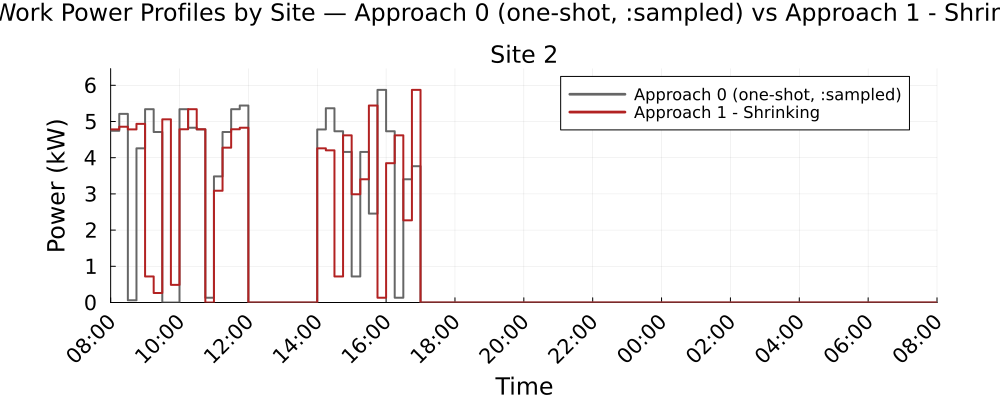

Data behind this chart, as committed beside it:
Time_Period, Clock, Site_2_A0_kW, Site_2_A1S_kW
1, 08:00, 4.742, 4.781
2, 08:15, 5.21, 4.854
3, 08:30, 0.061, 4.781
4, 08:45, 4.258, 4.935
5, 09:00, 5.339, 0.7188
6, 09:15, 4.709, 0.2629
7, 09:30, 0.0, 5.059
8, 09:45, 0.0, 0.4879
9, 10:00, 5.339, 4.784
10, 10:15, 4.828, 5.339
11, 10:30, 4.781, 4.784
12, 10:45, 0.1325, 0.0
13, 11:00, 3.483, 3.087
14, 11:15, 4.71, 4.277
15, 11:30, 5.339, 4.784
16, 11:45, 5.441, 4.828
17, 12:00, 0.0, 0.0
18, 12:15, 0.0, 0.0
19, 12:30, 0.0, 0.0
20, 12:45, 0.0, 0.0
21, 13:00, 0.0, 0.0
22, 13:15, 0.0, 0.0
23, 13:30, 0.0, 0.0
24, 13:45, 0.0, 0.0
25, 14:00, 4.78, 4.258
26, 14:15, 5.366, 4.203
27, 14:30, 4.731, 0.7188
28, 14:45, 4.159, 4.618
29, 15:00, 0.7188, 2.99
30, 15:15, 4.159, 3.403
31, 15:30, 2.455, 5.441
32, 15:45, 5.873, 0.1325
33, 16:00, 4.731, 3.849
34, 16:15, 0.1325, 4.618
35, 16:30, 3.403, 2.27
36, 16:45, 3.766, 5.873
37, 17:00, 0.0, 0.0
38, 17:15, 0.0, 0.0
39, 17:30, 0.0, 0.0
40, 17:45, 0.0, 0.0
41, 18:00, 0.0, 0.0
42, 18:15, 0.0, 0.0
43, 18:30, 0.0, 0.0
44, 18:45, 0.0, 0.0
45, 19:00, 0.0, 0.0
46, 19:15, 0.0, 0.0
47, 19:30, 0.0, 0.0
48, 19:45, 0.0, 0.0
49, 20:00, 0.0, 0.0
50, 20:15, 0.0, 0.0
51, 20:30, 0.0, 0.0
52, 20:45, 0.0, 0.0
53, 21:00, 0.0, 0.0
54, 21:15, 0.0, 0.0
55, 21:30, 0.0, 0.0
56, 21:45, 0.0, 0.0
57, 22:00, 0.0, 0.0
58, 22:15, 0.0, 0.0
59, 22:30, 0.0, 0.0
60, 22:45, 0.0, 0.0
... 36 more rows
